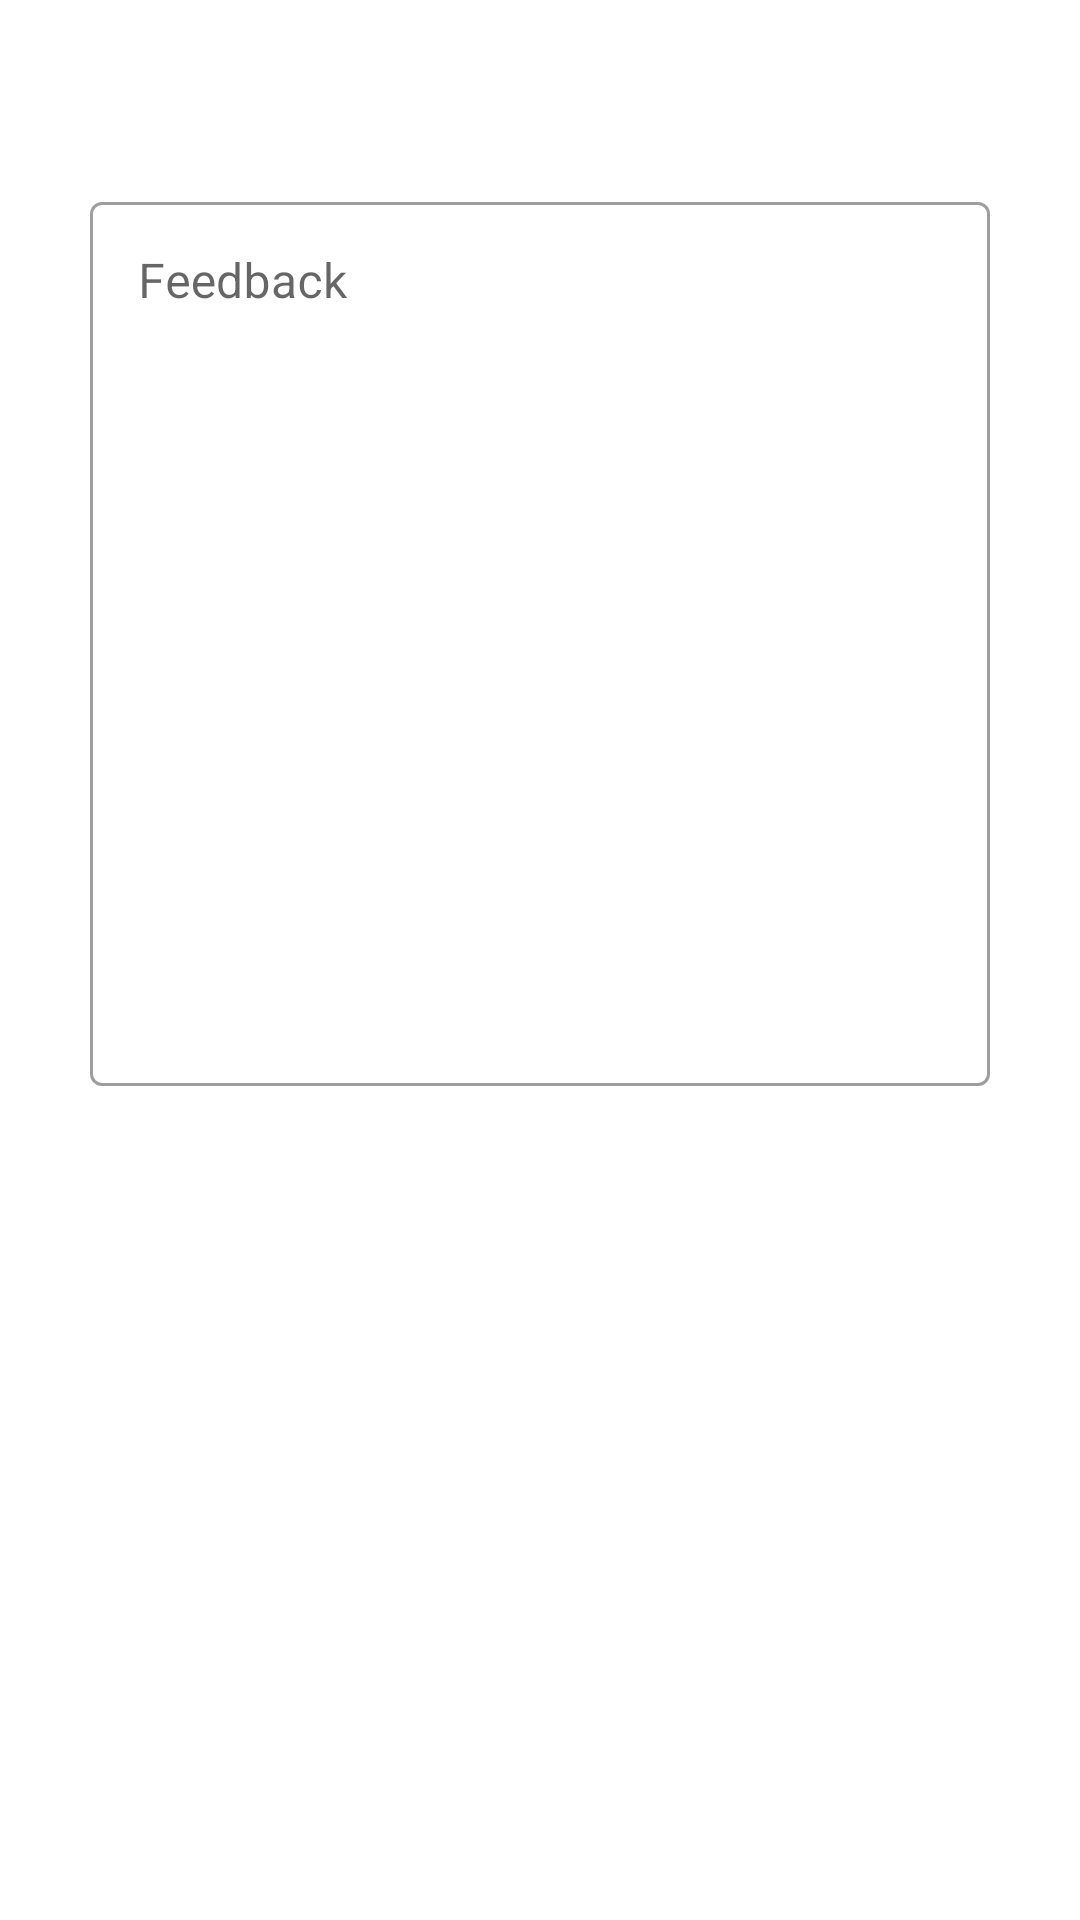

This screen was rendered from an Android layout file. Write that file and the resources it references.
<!-- AndroidManifest.xml: application theme Theme.MyApplication -->
<!-- res/layout/activity_sendfeedback.xml -->
<?xml version="1.0" encoding="utf-8"?>
<androidx.constraintlayout.widget.ConstraintLayout xmlns:android="http://schemas.android.com/apk/res/android"
    xmlns:app="http://schemas.android.com/apk/res-auto"
    xmlns:tools="http://schemas.android.com/tools"
    android:layout_width="match_parent"
    android:layout_height="match_parent"
    android:background="@drawable/feedbackbg"
    tools:context=".sendfeedback">

    <Button
        android:id="@+id/button2"
        android:layout_width="260dp"
        android:layout_height="wrap_content"
        android:layout_marginTop="300dp"
        android:text="Send Feedback"
        app:layout_constraintBottom_toBottomOf="parent"
        app:layout_constraintEnd_toEndOf="parent"
        app:layout_constraintHorizontal_bias="0.496"
        app:layout_constraintStart_toStartOf="parent"
        app:layout_constraintTop_toBottomOf="@+id/textInputLayout12" />

    <com.google.android.material.textfield.TextInputLayout
        android:id="@+id/textInputLayout12"
        style="@style/Widget.MaterialComponents.TextInputLayout.OutlinedBox"
        android:layout_width="300dp"
        android:layout_height="300dp"
        android:layout_marginStart="16dp"
        android:layout_marginTop="62dp"
        android:layout_marginEnd="16dp"
        app:layout_constraintEnd_toEndOf="parent"
        app:layout_constraintStart_toStartOf="parent"
        app:layout_constraintTop_toTopOf="parent">

        <com.google.android.material.textfield.TextInputEditText
            android:id="@+id/editTextTextPersonName2"
            android:layout_width="300dp"
            android:layout_height="match_parent"
            android:gravity="top|left"
            android:hint="Feedback" />
    </com.google.android.material.textfield.TextInputLayout>
</androidx.constraintlayout.widget.ConstraintLayout>
<!-- resources referenced by this layout -->
<resources>
  <style name="Theme.MyApplication" parent="Theme.MaterialComponents.DayNight.DarkActionBar">
          
          <item name="colorPrimary">@color/mycolormain</item>
          <item name="colorPrimaryVariant">@color/purple_700</item>
          <item name="colorOnPrimary">#ffffff</item>
          
          <item name="colorSecondary">@color/teal_200</item>
          <item name="colorSecondaryVariant">@color/teal_700</item>
          <item name="colorOnSecondary">@color/black</item>
          
          <item name="android:statusBarColor">?attr/colorPrimaryVariant</item>
          
      </style>
  <color name="mycolormain">#004c69</color>
  <color name="purple_700">#FF3700B3</color>
  <color name="teal_200">#FF03DAC5</color>
  <color name="teal_700">#FF018786</color>
  <color name="black">#FF000000</color>
</resources>
